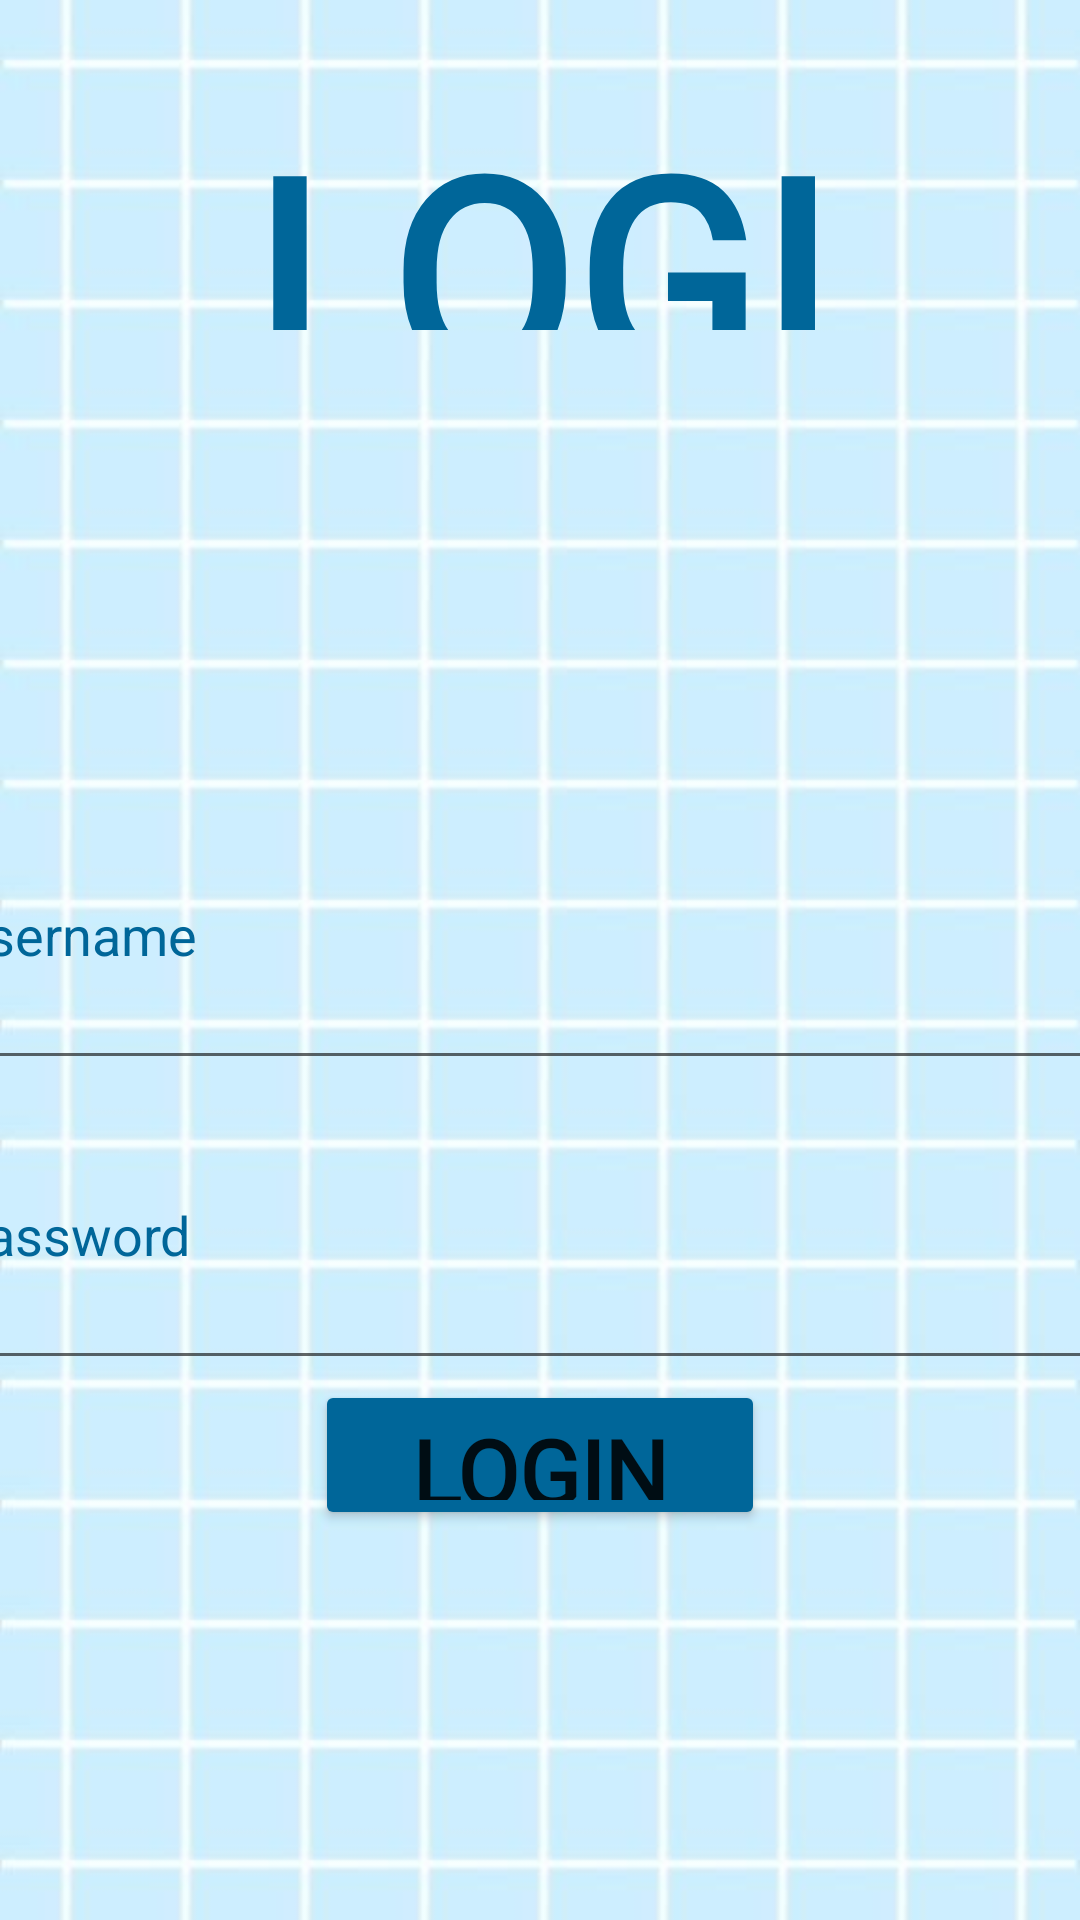

This screen was rendered from an Android layout file. Write that file and the resources it references.
<!-- AndroidManifest.xml: application theme Theme.StudentLogin -->
<!-- res/layout/activity_main2.xml -->
<?xml version="1.0" encoding="utf-8"?>
<LinearLayout xmlns:android="http://schemas.android.com/apk/res/android"
    xmlns:app="http://schemas.android.com/apk/res-auto"
    xmlns:tools="http://schemas.android.com/tools"
    android:id="@+id/login"
    android:layout_width="match_parent"
    android:layout_height="match_parent"
    android:orientation="vertical"
    android:background="@drawable/bg1"
    tools:context=".LogIn"
    tools:ignore="ExtraText">

    <TextView
        android:id="@+id/textViewMain2"
        android:layout_width="200dp"
        android:layout_height="80dp"
        android:layout_gravity="center"
        android:layout_marginTop="30dp"
        android:text="LOGIN"
        android:textAlignment="center"
        android:textColor="#006699"
        android:textSize="90dp"
        android:fontFamily="@font/winter_insight"
        android:textStyle="bold"
        />

    <EditText
        android:id="@+id/username"
        android:layout_width="400dp"
        android:layout_height="100dp"
        android:layout_gravity="center"
        android:inputType="textPersonName"
        android:hint="Username"
        android:layout_marginTop="150dp"
        android:textColorHint="#006699"
        />

    <EditText
        android:id="@+id/password"
        android:layout_width="400dp"
        android:layout_height="100dp"
        android:inputType="textPassword"
        android:layout_gravity="center"
        android:layout_below="@+id/username"
        android:hint="Password"
        android:textColorHint="#006699"
        />
    <Button
        android:id="@+id/btnLogin"
        android:layout_width="150dp"
        android:layout_height="50dp"
        android:layout_gravity="center"
        android:backgroundTint="#006699"
        android:text="LOGIN"
        android:fontFamily="@font/winter_insight"
        android:textStyle="bold"
        android:textSize="30dp"
        android:onClick="login"
    />
    
    <TextView
        android:id="@+id/Result"
        android:layout_width="200dp"
        android:layout_height="80dp"
        android:layout_gravity="center"
        android:layout_marginTop="20dp"
        android:text=""
        android:textAlignment="center"
        android:textColor="#006699"
        android:textSize="10dp"
        />

</LinearLayout>
<!-- resources referenced by this layout -->
<resources>
  <!-- drawable bg1: jpg bitmap (drawable, 24091 bytes) -->
  <style name="Theme.StudentLogin" parent="Theme.MaterialComponents.DayNight.DarkActionBar">
          
          <item name="colorPrimary">@color/purple_500</item>
          <item name="colorPrimaryVariant">@color/purple_700</item>
          <item name="colorOnPrimary">@color/white</item>
          
          <item name="colorSecondary">@color/teal_200</item>
          <item name="colorSecondaryVariant">@color/teal_700</item>
          <item name="colorOnSecondary">@color/black</item>
          
          <item name="android:statusBarColor" tools:targetApi="l">?attr/colorPrimaryVariant</item>
          
      </style>
  <!-- not gathered from this repository: default colours our renderer supplied (Android Studio template values) -->
  <color name="purple_500">#FF6200EE</color>
  <color name="purple_700">#FF3700B3</color>
  <color name="teal_200">#FF03DAC5</color>
  <color name="teal_700">#FF018786</color>
  <color name="black">#FF000000</color>
  <color name="white">#FFFFFFFF</color>
</resources>
